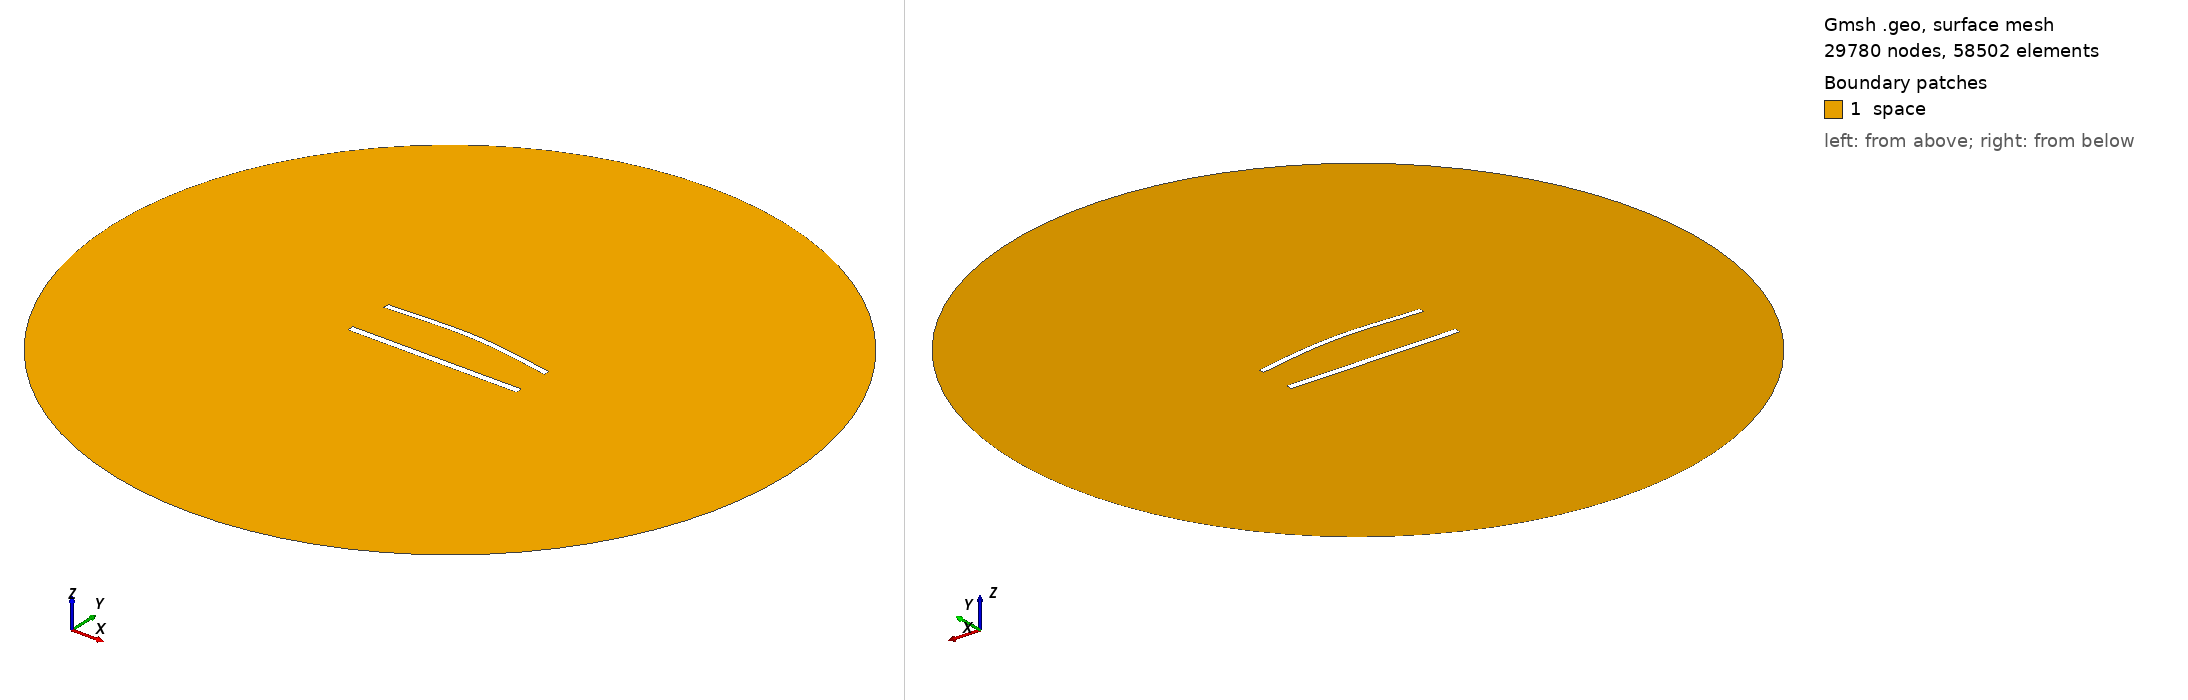

Gmsh geometry script, surface-meshed: 29780 nodes, 58502 surface elements. Boundary patches (legend numbers): 1 space. Left view from above one corner, right view from below the opposite corner. Legend entries are the model's physical surfaces. The drawing asked Gmsh for element sizes between 1% and 20% of the model's largest extent; the script's own settings can give other sizes.

=== 1076.geo (drawn) ===
//---------------------------------------
// Geometry kernel
//---------------------------------------

SetFactory("OpenCASCADE");



//---------------------------------------
// Parameters of the geometry
//---------------------------------------

// Overetch of the upper plate
overetch = 0.25;

// Distance between the plates
distance = 27.5;

// Discretization over the x axis (for the deformation)
nx = 50; 

// Length of the plate
L = 100 - overetch; 

// Number of modes
n = 4; 

// 1st mode coefficient
coeff(1) = -1.5;
beta(1) = 0.596864 * 3.1415926535 / L;

// 2nd mode coefficient
coeff(2) = 1.5;
beta(2) = 1.49418 * 3.1415926535 / L;

// 3rd mode coefficient
coeff(3) = 0.0;
beta(3) = 2.50025 * 3.1415926535 / L;

// 4th mode coefficient
coeff(4) = 0.0;
beta(4) = 3.49999 * 3.1415926535 / L;



//---------------------------------------
// Upper plate (deformed rectangle)
//---------------------------------------

// Coordiantes of the upper plate
xmin = -50;
xmax = 50 - overetch;

// Height of the upper plate
yheight = 4 - 2 * overetch;

// Indexes of the points
UpperID[] = {};
LowerID[] = {};
LeftID[] = {};
RightID[] = {};

// Point index
p = 1;

// Horizontal edges
For i In {1:nx}
    x = xmin + (i-1)*(xmax - xmin)/(nx-1);

    y_bottom = distance / 2 + overetch;
    For j In {1:n}
        C = (Cosh(beta(j)*L) + Cos(beta(j)*L)) / (Sinh(beta(j)*L) + Sin(beta(j)*L));
        y_bottom  = y_bottom + coeff(j) * (Cosh(beta(j)*(x+50)) - Cos(beta(j)*(x+50)) - C * (Sinh(beta(j)*(x+50)) - Sin(beta(j)*(x+50))));
    EndFor

    y_top = y_bottom + yheight;

    Point(p) = {x, y_top, 0, 1.0};
    UpperID[i] = p;
    p = p + 1;

    Point(p) = {x, y_bottom, 0, 1.0};
    LowerID[i] = p;
    p = p + 1;
EndFor

// Create point lists
UpperPts[] = {}; LowerPts[] = {};
For i In {1:nx}
  UpperPts[] += {UpperID[i]};
  LowerPts[] += {LowerID[i]};
EndFor

// Build splines
Spline(1) = {UpperPts[]};
Spline(2) = {LowerPts[]};
Line(3) = {LowerPts[nx-1], UpperPts[nx-1]};
Line(4) = {LowerPts[0], UpperPts[0]};

// Build the plane surface
Curve Loop(1) = {2, 3, -1, -4};
Plane Surface(1) = {1};



//---------------------------------------
// Lower plate (rectangle)
//---------------------------------------

// Vertices
Point(1001) = {-50, -distance/2, 0, 1.0};
Point(1002) = { 50, -distance/2, 0, 1.0};
Point(1003) = { 50,  -distance/2 + 4, 0, 1.0};
Point(1004) = {-50,  -distance/2 + 4, 0, 1.0};

// Edges
Line(5) = {1001, 1002};
Line(6) = {1002, 1003};
Line(7) = {1003, 1004};
Line(8) = {1004, 1001};

// Plane surface
Line Loop(2) = {5, 6, 7, 8};
Plane Surface(2) = {2}; 



//---------------------------------------
// Outer (fictious) boundary
//---------------------------------------

// Points
Point(1005) = {0, 0, 0};       // Center
Point(1006) = {200, 0, 0};     // Start point
Point(1007) = {0, 200, 0};     // 90 degrees
Point(1008) = {-200, 0, 0};    // 180 degrees
Point(1009) = {0, -200, 0};    // 270 degrees

// Circle arcs (each needs start, center, end)
Circle(9) = {1006, 1005, 1007};
Circle(10) = {1007, 1005, 1008};
Circle(11) = {1008, 1005, 1009};
Circle(12) = {1009, 1005, 1006};

// Plane surface for the entire domain
Curve Loop(3) = {9, 10, 11, 12};
Surface(3) = {3};

// Subtract the plates from the whole domain to obtain the actual domain where we want to solve the equations
BooleanDifference{ Surface{3}; Delete; }{ Surface{1}; Surface{2}; Delete; }




//---------------------------------------
// Transfinite Lines/Curves
//---------------------------------------

// Set the number of points on the boundaries
r = 6;
d = 0.15;

// Plates
Transfinite Curve {1} = 50*r/4 Using Progression 1;
Transfinite Line {2} = 50*r Using Progression 1;
Transfinite Curve {3, 4} = 2*r Using Progression 1+d;
Transfinite Line {5} = 50*r/4 Using Progression 1;
Transfinite Line {7} = 50*r Using Progression 1;
Transfinite Line {6} = 2*r Using Progression 1-d;
Transfinite Line {8} = 2*r Using Progression 1+d;

// Outer boundary
Transfinite Line {9, 10, 11, 12} = 20 Using Progression 1;



//---------------------------------------
// Physical groups
//---------------------------------------                

// Physical curves (boundaries)
Physical Line("force_segment", 10) = {2};
Physical Line("upper_plate", 11) = {1, 3, 4};
Physical Line("lower_plate", 12) = {5, 6, 7, 8};
Physical Line("boundary", 20) = {9, 10, 11, 12};

// Physical Surfaces
Physical Surface("space", 30) = {3};



//---------------------------------------
// 6. Generate the Mesh
//---------------------------------------

// 2D mesh generation
Mesh 2;
